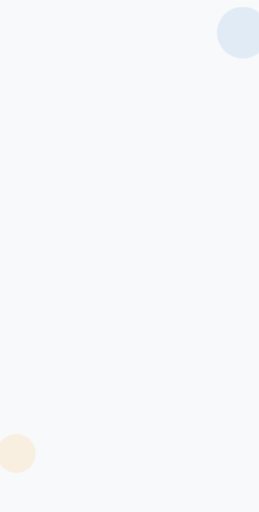
t = 0.00 s
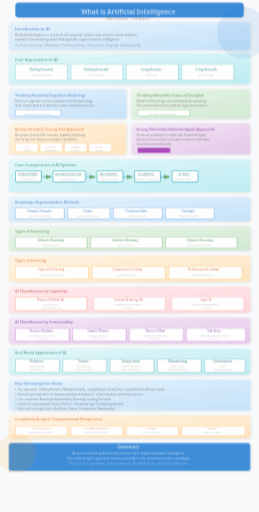
t = 0.39 s
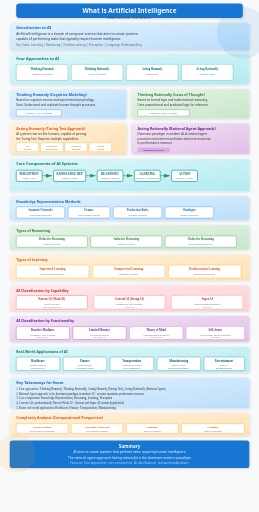
t = 0.76 s
t = 0.95 s: frame unchanged from t = 0.76 s, image omitted
t = 1.33 s: frame unchanged from t = 0.76 s, image omitted
t = 1.70 s: frame unchanged from t = 0.76 s, image omitted

The animated SVG that drew these frames (rendered in a browser with its animation timeline set to each time). Animation: 5 CSS @keyframes rules; one cycle of 1.70 s.

<svg xmlns="http://www.w3.org/2000/svg" viewBox="0 0 800 1580">
  <defs>
    <linearGradient id="bgGrad" x1="0%" y1="0%" x2="100%" y2="100%">
      <stop offset="0%" style="stop-color:#f8f9fa"/>
      <stop offset="100%" style="stop-color:#e8f4f8"/>
    </linearGradient>
    <linearGradient id="blueGrad" x1="0%" y1="0%" x2="100%" y2="100%">
      <stop offset="0%" style="stop-color:#e3f2fd"/>
      <stop offset="100%" style="stop-color:#bbdefb"/>
    </linearGradient>
    <linearGradient id="greenGrad" x1="0%" y1="0%" x2="100%" y2="100%">
      <stop offset="0%" style="stop-color:#e8f5e9"/>
      <stop offset="100%" style="stop-color:#c8e6c9"/>
    </linearGradient>
    <linearGradient id="orangeGrad" x1="0%" y1="0%" x2="100%" y2="100%">
      <stop offset="0%" style="stop-color:#fff3e0"/>
      <stop offset="100%" style="stop-color:#ffe0b2"/>
    </linearGradient>
    <linearGradient id="purpleGrad" x1="0%" y1="0%" x2="100%" y2="100%">
      <stop offset="0%" style="stop-color:#f3e5f5"/>
      <stop offset="100%" style="stop-color:#e1bee7"/>
    </linearGradient>
    <linearGradient id="redGrad" x1="0%" y1="0%" x2="100%" y2="100%">
      <stop offset="0%" style="stop-color:#ffebee"/>
      <stop offset="100%" style="stop-color:#ffcdd2"/>
    </linearGradient>
    <linearGradient id="tealGrad" x1="0%" y1="0%" x2="100%" y2="100%">
      <stop offset="0%" style="stop-color:#e0f7fa"/>
      <stop offset="100%" style="stop-color:#b2ebf2"/>
    </linearGradient>
    <filter id="shadow" x="-20%" y="-20%" width="140%" height="140%">
      <feDropShadow dx="2" dy="2" stdDeviation="3" flood-opacity="0.15"/>
    </filter>
    <marker id="arrowBlue" markerWidth="10" markerHeight="10" refX="9" refY="3" orient="auto">
      <path d="M0,0 L0,6 L9,3 z" fill="#1976d2"/>
    </marker>
    <marker id="arrowGreen" markerWidth="10" markerHeight="10" refX="9" refY="3" orient="auto">
      <path d="M0,0 L0,6 L9,3 z" fill="#388e3c"/>
    </marker>
    <marker id="arrowOrange" markerWidth="10" markerHeight="10" refX="9" refY="3" orient="auto">
      <path d="M0,0 L0,6 L9,3 z" fill="#ff9800"/>
    </marker>
  </defs>
  
  <style>
    @keyframes fadeInSlide {
      from { opacity: 0; transform: translateY(20px); }
      to { opacity: 1; transform: translateY(0); }
    }
    @keyframes scaleIn {
      from { opacity: 0; transform: scale(0.85); }
      to { opacity: 1; transform: scale(1); }
    }
    @keyframes textReveal {
      from { opacity: 0; transform: translateX(-10px); }
      to { opacity: 1; transform: translateX(0); }
    }
    @keyframes drawLine {
      from { stroke-dashoffset: 500; }
      to { stroke-dashoffset: 0; }
    }
    @keyframes pulse {
      0%, 100% { transform: scale(1); }
      50% { transform: scale(1.03); }
    }
    .step { animation: fadeInSlide 0.6s ease-out; }
    .step rect { animation: scaleIn 0.5s cubic-bezier(0.34, 1.56, 0.64, 1); transform-origin: center; }
    .step text { animation: textReveal 0.4s ease-out 0.2s backwards; }
    .title-text { font-family: 'Segoe UI', Arial, sans-serif; font-weight: bold; }
    .body-text { font-family: 'Segoe UI', Arial, sans-serif; }
    .label-text { font-family: 'Segoe UI', Arial, sans-serif; font-size: 8px; }
    .line-anim { stroke-dasharray: 500; stroke-dashoffset: 500; animation: drawLine 1.5s ease-out forwards; }
  </style>
  
  <rect width="800" height="1580" fill="#f8f9fa"/>
  
  <!-- Step 0: Title -->
  <g class="step" id="step0" data-narration="Welcome to Artificial Intelligence - a branch of computer science creating systems that perform human-intelligent tasks.">
    <rect x="50" y="10" width="700" height="45" rx="10" fill="#1976d2" filter="url(#shadow)"/>
    <text x="400" y="40" text-anchor="middle" fill="#ffffff" font-size="20" font-weight="bold" font-family="Segoe UI, Arial">What is Artificial Intelligence</text>
    <text x="400" y="58" text-anchor="middle" fill="#555555" font-size="11" font-family="Segoe UI, Arial">2022 Scheme - CSE Branch</text>
  </g>
  
  <!-- Step 1: Introduction -->
  <g class="step" id="step1" data-narration="AI creates systems that perform tasks requiring human intelligence like learning, reasoning, and problem-solving.">
    <rect x="30" y="70" width="740" height="85" rx="8" fill="url(#blueGrad)" filter="url(#shadow)"/>
    <text x="50" y="90" fill="#1565c0" font-size="12" font-weight="bold" font-family="Segoe UI">Introduction to AI</text>
    <text x="50" y="108" fill="#333333" font-size="10" font-family="Segoe UI">Artificial Intelligence is a branch of computer science that aims to create systems</text>
    <text x="50" y="122" fill="#333333" font-size="10" font-family="Segoe UI">capable of performing tasks that typically require human intelligence.</text>
    <text x="50" y="140" fill="#666666" font-size="9" font-family="Segoe UI">Key Tasks: Learning | Reasoning | Problem-solving | Perception | Language Understanding</text>
  </g>
  
  <!-- Step 2: Four Approaches Overview -->
  <g class="step" id="step2" data-narration="There are four fundamental approaches to AI: thinking humanly, thinking rationally, acting humanly, and acting rationally.">
    <rect x="30" y="165" width="740" height="95" rx="8" fill="url(#tealGrad)" filter="url(#shadow)"/>
    <text x="50" y="185" fill="#00796b" font-size="12" font-weight="bold" font-family="Segoe UI">Four Approaches to AI</text>
    
    <rect x="50" y="198" width="160" height="50" rx="5" fill="#ffffff" stroke="#26a69a" stroke-width="1"/>
    <text x="130" y="215" text-anchor="middle" fill="#00796b" font-size="9" font-weight="bold">Thinking Humanly</text>
    <text x="130" y="230" text-anchor="middle" fill="#666666" font-size="8">Cognitive Modeling</text>
    
    <rect x="220" y="198" width="160" height="50" rx="5" fill="#ffffff" stroke="#26a69a" stroke-width="1"/>
    <text x="300" y="215" text-anchor="middle" fill="#00796b" font-size="9" font-weight="bold">Thinking Rationally</text>
    <text x="300" y="230" text-anchor="middle" fill="#666666" font-size="8">Laws of Thought</text>
    
    <rect x="390" y="198" width="160" height="50" rx="5" fill="#ffffff" stroke="#26a69a" stroke-width="1"/>
    <text x="470" y="215" text-anchor="middle" fill="#00796b" font-size="9" font-weight="bold">Acting Humanly</text>
    <text x="470" y="230" text-anchor="middle" fill="#666666" font-size="8">Turing Test</text>
    
    <rect x="560" y="198" width="160" height="50" rx="5" fill="#ffffff" stroke="#26a69a" stroke-width="1"/>
    <text x="640" y="215" text-anchor="middle" fill="#00796b" font-size="9" font-weight="bold">Acting Rationally</text>
    <text x="640" y="230" text-anchor="middle" fill="#666666" font-size="8">Rational Agent</text>
  </g>
  
  <!-- Step 3: Thinking Humanly -->
  <g class="step" id="step3" data-narration="The thinking humanly approach uses cognitive modeling to understand and replicate human thought processes through psychology.">
    <rect x="30" y="275" width="360" height="90" rx="8" fill="url(#blueGrad)" filter="url(#shadow)"/>
    <text x="50" y="295" fill="#1565c0" font-size="11" font-weight="bold" font-family="Segoe UI">Thinking Humanly (Cognitive Modeling)</text>
    <text x="50" y="312" fill="#333333" font-size="9" font-family="Segoe UI">Based on cognitive science and experimental psychology.</text>
    <text x="50" y="326" fill="#333333" font-size="9" font-family="Segoe UI">Goal: Understand and replicate human thought processes.</text>
    <rect x="50" y="338" width="140" height="20" rx="4" fill="#ffffff" stroke="#1976d2"/>
    <text x="120" y="352" text-anchor="middle" fill="#1976d2" font-size="8">Example: GPS Algorithm</text>
  </g>
  
  <!-- Step 4: Thinking Rationally -->
  <g class="step" id="step4" data-narration="The thinking rationally approach uses formal logic and mathematical reasoning, exemplified by expert systems using predicate logic.">
    <rect x="405" y="275" width="365" height="90" rx="8" fill="url(#greenGrad)" filter="url(#shadow)"/>
    <text x="425" y="295" fill="#2e7d32" font-size="11" font-weight="bold" font-family="Segoe UI">Thinking Rationally (Laws of Thought)</text>
    <text x="425" y="312" fill="#333333" font-size="9" font-family="Segoe UI">Based on formal logic and mathematical reasoning.</text>
    <text x="425" y="326" fill="#333333" font-size="9" font-family="Segoe UI">Uses propositional and predicate logic for inference.</text>
    <rect x="425" y="338" width="160" height="20" rx="4" fill="#ffffff" stroke="#388e3c"/>
    <text x="505" y="352" text-anchor="middle" fill="#388e3c" font-size="8">Example: Expert Systems</text>
  </g>
  
  <!-- Step 5: Acting Humanly -->
  <g class="step" id="step5" data-narration="Acting humanly requires passing the Turing Test using NLP, knowledge representation, automated reasoning, and machine learning.">
    <rect x="30" y="380" width="360" height="95" rx="8" fill="url(#orangeGrad)" filter="url(#shadow)"/>
    <text x="50" y="400" fill="#e65100" font-size="11" font-weight="bold" font-family="Segoe UI">Acting Humanly (Turing Test Approach)</text>
    <text x="50" y="417" fill="#333333" font-size="9" font-family="Segoe UI">AI systems that act like humans, capable of passing</text>
    <text x="50" y="431" fill="#333333" font-size="9" font-family="Segoe UI">the Turing Test. Requires multiple capabilities:</text>
    <rect x="50" y="440" width="70" height="28" rx="3" fill="#ffffff" stroke="#ff9800" stroke-width="1"/>
    <text x="85" y="453" text-anchor="middle" fill="#e65100" font-size="7">NLP</text>
    <text x="85" y="463" text-anchor="middle" fill="#666666" font-size="6">Language</text>
    <rect x="125" y="440" width="70" height="28" rx="3" fill="#ffffff" stroke="#ff9800" stroke-width="1"/>
    <text x="160" y="453" text-anchor="middle" fill="#e65100" font-size="7">Knowledge</text>
    <text x="160" y="463" text-anchor="middle" fill="#666666" font-size="6">Representation</text>
    <rect x="200" y="440" width="70" height="28" rx="3" fill="#ffffff" stroke="#ff9800" stroke-width="1"/>
    <text x="235" y="453" text-anchor="middle" fill="#e65100" font-size="7">Automated</text>
    <text x="235" y="463" text-anchor="middle" fill="#666666" font-size="6">Reasoning</text>
    <rect x="275" y="440" width="70" height="28" rx="3" fill="#ffffff" stroke="#ff9800" stroke-width="1"/>
    <text x="310" y="453" text-anchor="middle" fill="#e65100" font-size="7">Machine</text>
    <text x="310" y="463" text-anchor="middle" fill="#666666" font-size="6">Learning</text>
  </g>
  
  <!-- Step 6: Acting Rationally -->
  <g class="step" id="step6" data-narration="Acting rationally is the dominant paradigm where a rational agent perceives environment and takes actions to maximize performance.">
    <rect x="405" y="380" width="365" height="95" rx="8" fill="url(#purpleGrad)" filter="url(#shadow)"/>
    <text x="425" y="400" fill="#6a1b9a" font-size="11" font-weight="bold" font-family="Segoe UI">Acting Rationally (Rational Agent Approach)</text>
    <text x="425" y="417" fill="#333333" font-size="9" font-family="Segoe UI">Dominant paradigm in modern AI. A rational agent</text>
    <text x="425" y="431" fill="#333333" font-size="9" font-family="Segoe UI">perceives environment and takes actions to maximize</text>
    <text x="425" y="445" fill="#333333" font-size="9" font-family="Segoe UI">its performance measure.</text>
    <rect x="425" y="455" width="100" height="15" rx="3" fill="#9c27b0" opacity="0.2"/>
    <text x="475" y="466" text-anchor="middle" fill="#6a1b9a" font-size="8" font-weight="bold">PERFORMANCE</text>
  </g>
  
  <!-- Step 7: Core Components -->
  <g class="step" id="step7" data-narration="AI systems have core components: perception, knowledge representation, reasoning, learning, and action for decision making.">
    <rect x="30" y="490" width="740" height="100" rx="8" fill="url(#tealGrad)" filter="url(#shadow)"/>
    <text x="50" y="510" fill="#00796b" font-size="12" font-weight="bold" font-family="Segoe UI">Core Components of AI Systems</text>
    
    <rect x="50" y="525" width="80" height="35" rx="5" fill="#ffffff" stroke="#0097a7" stroke-width="2"/>
    <text x="90" y="540" text-anchor="middle" fill="#006064" font-size="9" font-weight="bold">PERCEPTION</text>
    <text x="90" y="552" text-anchor="middle" fill="#666666" font-size="7">Vision, Speech</text>
    
    <path d="M130,542 L160,542" stroke="#0097a7" stroke-width="2" marker-end="url(#arrowGreen)"/>
    
    <rect x="165" y="525" width="100" height="35" rx="5" fill="#ffffff" stroke="#0097a7" stroke-width="2"/>
    <text x="215" y="540" text-anchor="middle" fill="#006064" font-size="9" font-weight="bold">KNOWLEDGE REP</text>
    <text x="215" y="552" text-anchor="middle" fill="#666666" font-size="7">Semantic, Frames</text>
    
    <path d="M265,542 L295,542" stroke="#0097a7" stroke-width="2" marker-end="url(#arrowGreen)"/>
    
    <rect x="300" y="525" width="80" height="35" rx="5" fill="#ffffff" stroke="#0097a7" stroke-width="2"/>
    <text x="340" y="540" text-anchor="middle" fill="#006064" font-size="9" font-weight="bold">REASONING</text>
    <text x="340" y="552" text-anchor="middle" fill="#666666" font-size="7">Deductive, Inductive</text>
    
    <path d="M380,542 L410,542" stroke="#0097a7" stroke-width="2" marker-end="url(#arrowGreen)"/>
    
    <rect x="415" y="525" width="80" height="35" rx="5" fill="#ffffff" stroke="#0097a7" stroke-width="2"/>
    <text x="455" y="540" text-anchor="middle" fill="#006064" font-size="9" font-weight="bold">LEARNING</text>
    <text x="455" y="552" text-anchor="middle" fill="#666666" font-size="7">Supervised, Unsupervised</text>
    
    <path d="M495,542 L525,542" stroke="#0097a7" stroke-width="2" marker-end="url(#arrowGreen)"/>
    
    <rect x="530" y="525" width="80" height="35" rx="5" fill="#ffffff" stroke="#0097a7" stroke-width="2"/>
    <text x="570" y="540" text-anchor="middle" fill="#006064" font-size="9" font-weight="bold">ACTION</text>
    <text x="570" y="552" text-anchor="middle" fill="#666666" font-size="7">Decision, Control</text>
  </g>
  
  <!-- Step 8: Knowledge Representation -->
  <g class="step" id="step8" data-narration="Knowledge representation methods include semantic networks, frames, production rules, and ontologies for structuring information.">
    <rect x="30" y="605" width="740" height="75" rx="8" fill="url(#blueGrad)" filter="url(#shadow)"/>
    <text x="50" y="625" fill="#1565c0" font-size="11" font-weight="bold" font-family="Segoe UI">Knowledge Representation Methods</text>
    
    <rect x="50" y="638" width="150" height="35" rx="5" fill="#ffffff" stroke="#1976d2"/>
    <text x="125" y="652" text-anchor="middle" fill="#1565c0" font-size="9" font-weight="bold">Semantic Networks</text>
    <text x="125" y="666" text-anchor="middle" fill="#666666" font-size="7">Graph-based knowledge</text>
    
    <rect x="210" y="638" width="130" height="35" rx="5" fill="#ffffff" stroke="#1976d2"/>
    <text x="275" y="652" text-anchor="middle" fill="#1565c0" font-size="9" font-weight="bold">Frames</text>
    <text x="275" y="666" text-anchor="middle" fill="#666666" font-size="7">Object-oriented structure</text>
    
    <rect x="350" y="638" width="150" height="35" rx="5" fill="#ffffff" stroke="#1976d2"/>
    <text x="425" y="652" text-anchor="middle" fill="#1565c0" font-size="9" font-weight="bold">Production Rules</text>
    <text x="425" y="666" text-anchor="middle" fill="#666666" font-size="7">IF-THEN conditions</text>
    
    <rect x="510" y="638" width="150" height="35" rx="5" fill="#ffffff" stroke="#1976d2"/>
    <text x="585" y="652" text-anchor="middle" fill="#1565c0" font-size="9" font-weight="bold">Ontologies</text>
    <text x="585" y="666" text-anchor="middle" fill="#666666" font-size="7">Formal vocabularies</text>
  </g>
  
  <!-- Step 9: Reasoning Types -->
  <g class="step" id="step9" data-narration="Three main reasoning types: deductive from general to specific, inductive from specific to general, and abductive for best explanation.">
    <rect x="30" y="695" width="740" height="75" rx="8" fill="url(#greenGrad)" filter="url(#shadow)"/>
    <text x="50" y="715" fill="#2e7d32" font-size="11" font-weight="bold" font-family="Segoe UI">Types of Reasoning</text>
    
    <rect x="50" y="728" width="220" height="35" rx="5" fill="#ffffff" stroke="#388e3c"/>
    <text x="160" y="742" text-anchor="middle" fill="#2e7d32" font-size="9" font-weight="bold">Deductive Reasoning</text>
    <text x="160" y="756" text-anchor="middle" fill="#666666" font-size="7">General to Specific</text>
    
    <rect x="280" y="728" width="220" height="35" rx="5" fill="#ffffff" stroke="#388e3c"/>
    <text x="390" y="742" text-anchor="middle" fill="#2e7d32" font-size="9" font-weight="bold">Inductive Reasoning</text>
    <text x="390" y="756" text-anchor="middle" fill="#666666" font-size="7">Specific to General</text>
    
    <rect x="510" y="728" width="220" height="35" rx="5" fill="#ffffff" stroke="#388e3c"/>
    <text x="620" y="742" text-anchor="middle" fill="#2e7d32" font-size="9" font-weight="bold">Abductive Reasoning</text>
    <text x="620" y="756" text-anchor="middle" fill="#666666" font-size="7">Best explanation inference</text>
  </g>
  
  <!-- Step 10: Learning Types -->
  <g class="step" id="step10" data-narration="Three learning types: supervised uses labeled data, unsupervised finds patterns in unlabeled data, and reinforcement learns from rewards.">
    <rect x="30" y="785" width="740" height="80" rx="8" fill="url(#orangeGrad)" filter="url(#shadow)"/>
    <text x="50" y="805" fill="#e65100" font-size="11" font-weight="bold" font-family="Segoe UI">Types of Learning</text>
    
    <rect x="50" y="818" width="225" height="40" rx="5" fill="#ffffff" stroke="#ff9800"/>
    <text x="162" y="832" text-anchor="middle" fill="#e65100" font-size="9" font-weight="bold">Supervised Learning</text>
    <text x="162" y="848" text-anchor="middle" fill="#666666" font-size="7">Labeled data to Predictions</text>
    
    <rect x="285" y="818" width="225" height="40" rx="5" fill="#ffffff" stroke="#ff9800"/>
    <text x="397" y="832" text-anchor="middle" fill="#e65100" font-size="9" font-weight="bold">Unsupervised Learning</text>
    <text x="397" y="848" text-anchor="middle" fill="#666666" font-size="7">Unlabeled to Patterns</text>
    
    <rect x="520" y="818" width="225" height="40" rx="5" fill="#ffffff" stroke="#ff9800"/>
    <text x="632" y="832" text-anchor="middle" fill="#e65100" font-size="9" font-weight="bold">Reinforcement Learning</text>
    <text x="632" y="848" text-anchor="middle" fill="#666666" font-size="7">Reward-based to Policy</text>
  </g>
  
  <!-- Step 11: AI Classification by Capability -->
  <g class="step" id="step11" data-narration="AI by capability: Narrow AI for specific tasks, General AI for human-level tasks, and Super AI surpassing human intelligence.">
    <rect x="30" y="880" width="740" height="80" rx="8" fill="url(#redGrad)" filter="url(#shadow)"/>
    <text x="50" y="900" fill="#c62828" font-size="11" font-weight="bold" font-family="Segoe UI">AI Classification by Capability</text>
    
    <rect x="50" y="912" width="220" height="42" rx="5" fill="#ffffff" stroke="#f44336"/>
    <text x="160" y="926" text-anchor="middle" fill="#c62828" font-size="9" font-weight="bold">Narrow AI (Weak AI)</text>
    <text x="160" y="940" text-anchor="middle" fill="#666666" font-size="7">Specific task only</text>
    <text x="160" y="950" text-anchor="middle" fill="#888888" font-size="6">Chess, Spam filters, Siri</text>
    
    <rect x="290" y="912" width="220" height="42" rx="5" fill="#ffffff" stroke="#f44336" stroke-dasharray="5,3"/>
    <text x="400" y="926" text-anchor="middle" fill="#c62828" font-size="9" font-weight="bold">General AI (Strong AI)</text>
    <text x="400" y="940" text-anchor="middle" fill="#666666" font-size="7">Human-level across domains</text>
    <text x="400" y="950" text-anchor="middle" fill="#888888" font-size="6">Hypothetical</text>
    
    <rect x="530" y="912" width="220" height="42" rx="5" fill="#ffffff" stroke="#f44336" stroke-dasharray="3,3"/>
    <text x="640" y="926" text-anchor="middle" fill="#c62828" font-size="9" font-weight="bold">Super AI</text>
    <text x="640" y="940" text-anchor="middle" fill="#666666" font-size="7">Surpasses human intelligence</text>
    <text x="640" y="950" text-anchor="middle" fill="#888888" font-size="6">Theoretical</text>
  </g>
  
  <!-- Step 12: AI Classification by Functionality -->
  <g class="step" id="step12" data-narration="AI by functionality: reactive machines, limited memory, theory of mind, and self-aware AI - progressing in sophistication.">
    <rect x="30" y="975" width="740" height="80" rx="8" fill="url(#purpleGrad)" filter="url(#shadow)"/>
    <text x="50" y="995" fill="#6a1b9a" font-size="11" font-weight="bold" font-family="Segoe UI">AI Classification by Functionality</text>
    
    <rect x="50" y="1008" width="165" height="40" rx="5" fill="#ffffff" stroke="#9c27b0"/>
    <text x="132" y="1022" text-anchor="middle" fill="#6a1b9a" font-size="9" font-weight="bold">Reactive Machines</text>
    <text x="132" y="1036" text-anchor="middle" fill="#666666" font-size="7">No memory, react to current</text>
    <text x="132" y="1044" text-anchor="middle" fill="#888888" font-size="6">IBM Deep Blue</text>
    
    <rect x="225" y="1008" width="165" height="40" rx="5" fill="#ffffff" stroke="#9c27b0"/>
    <text x="307" y="1022" text-anchor="middle" fill="#6a1b9a" font-size="9" font-weight="bold">Limited Memory</text>
    <text x="307" y="1036" text-anchor="middle" fill="#666666" font-size="7">Use past experiences</text>
    <text x="307" y="1044" text-anchor="middle" fill="#888888" font-size="6">Self-driving cars</text>
    
    <rect x="400" y="1008" width="165" height="40" rx="5" fill="#ffffff" stroke="#9c27b0" stroke-dasharray="5,3"/>
    <text x="482" y="1022" text-anchor="middle" fill="#6a1b9a" font-size="9" font-weight="bold">Theory of Mind</text>
    <text x="482" y="1036" text-anchor="middle" fill="#666666" font-size="7">Understand emotions/beliefs</text>
    <text x="482" y="1044" text-anchor="middle" fill="#888888" font-size="6">Research stage</text>
    
    <rect x="575" y="1008" width="180" height="40" rx="5" fill="#ffffff" stroke="#9c27b0" stroke-dasharray="3,3"/>
    <text x="665" y="1022" text-anchor="middle" fill="#6a1b9a" font-size="9" font-weight="bold">Self-Aware</text>
    <text x="665" y="1036" text-anchor="middle" fill="#666666" font-size="7">Consciousness and self-awareness</text>
    <text x="665" y="1044" text-anchor="middle" fill="#888888" font-size="6">Theoretical</text>
  </g>
  
  <!-- Step 13: Real-World Applications -->
  <g class="step" id="step13" data-narration="Real-world AI applications span healthcare for diagnosis, finance for fraud detection, transportation for autonomous vehicles, and manufacturing.">
    <rect x="30" y="1070" width="740" height="80" rx="8" fill="url(#tealGrad)" filter="url(#shadow)"/>
    <text x="50" y="1090" fill="#00796b" font-size="11" font-weight="bold" font-family="Segoe UI">Real-World Applications of AI</text>
    
    <rect x="50" y="1102" width="135" height="42" rx="5" fill="#ffffff" stroke="#00838f"/>
    <text x="117" y="1116" text-anchor="middle" fill="#006064" font-size="9" font-weight="bold">Healthcare</text>
    <text x="117" y="1130" text-anchor="middle" fill="#666666" font-size="7">Disease diagnosis</text>
    <text x="117" y="1140" text-anchor="middle" fill="#666666" font-size="7">Drug discovery</text>
    
    <rect x="195" y="1102" width="135" height="42" rx="5" fill="#ffffff" stroke="#00838f"/>
    <text x="262" y="1116" text-anchor="middle" fill="#006064" font-size="9" font-weight="bold">Finance</text>
    <text x="262" y="1130" text-anchor="middle" fill="#666666" font-size="7">Fraud detection</text>
    <text x="262" y="1140" text-anchor="middle" fill="#666666" font-size="7">Algorithmic trading</text>
    
    <rect x="340" y="1102" width="135" height="42" rx="5" fill="#ffffff" stroke="#00838f"/>
    <text x="407" y="1116" text-anchor="middle" fill="#006064" font-size="9" font-weight="bold">Transportation</text>
    <text x="407" y="1130" text-anchor="middle" fill="#666666" font-size="7">Autonomous vehicles</text>
    <text x="407" y="1140" text-anchor="middle" fill="#666666" font-size="7">Route optimization</text>
    
    <rect x="485" y="1102" width="135" height="42" rx="5" fill="#ffffff" stroke="#00838f"/>
    <text x="552" y="1116" text-anchor="middle" fill="#006064" font-size="9" font-weight="bold">Manufacturing</text>
    <text x="552" y="1130" text-anchor="middle" fill="#666666" font-size="7">Quality control</text>
    <text x="552" y="1140" text-anchor="middle" fill="#666666" font-size="7">Predictive maintenance</text>
    
    <rect x="630" y="1102" width="125" height="42" rx="5" fill="#ffffff" stroke="#00838f"/>
    <text x="692" y="1116" text-anchor="middle" fill="#006064" font-size="9" font-weight="bold">Entertainment</text>
    <text x="692" y="1130" text-anchor="middle" fill="#666666" font-size="7">Game AI</text>
    <text x="692" y="1140" text-anchor="middle" fill="#666666" font-size="7">Recommendations</text>
  </g>
  
  <!-- Step 14: Key Takeaways -->
  <g class="step" id="step14" data-narration="Key exam points: four AI approaches, rational agent as dominant paradigm, core components, classifications, and real-world applications.">
    <rect x="30" y="1165" width="740" height="95" rx="8" fill="url(#blueGrad)" filter="url(#shadow)"/>
    <text x="50" y="1185" fill="#1565c0" font-size="12" font-weight="bold" font-family="Segoe UI">Key Takeaways for Exam</text>
    
    <text x="50" y="1203" fill="#333333" font-size="9">1. Four approaches: Thinking Humanly, Thinking Rationally, Acting Humanly (Turing Test), Acting Rationally (Rational Agent)</text>
    <text x="50" y="1218" fill="#333333" font-size="9">2. Rational Agent approach is the dominant paradigm in modern AI - systems maximize performance measure</text>
    <text x="50" y="1233" fill="#333333" font-size="9">3. Core components: Knowledge Representation, Reasoning, Learning, Perception</text>
    <text x="50" y="1248" fill="#333333" font-size="9">4. Current AI is predominantly Narrow/Weak AI - General and Super AI remain hypothetical</text>
    <text x="50" y="1263" fill="#333333" font-size="9">5. Know real-world applications: Healthcare, Finance, Transportation, Manufacturing</text>
  </g>
  
  <!-- Step 15: Complexity Analysis -->
  <g class="step" id="step15" data-narration="AI computational complexity: search problems are O(b^d), constraint satisfaction is NP-complete, planning is PSPACE-complete.">
    <rect x="30" y="1275" width="740" height="70" rx="8" fill="url(#orangeGrad)" filter="url(#shadow)"/>
    <text x="50" y="1295" fill="#e65100" font-size="11" font-weight="bold" font-family="Segoe UI">Complexity Analysis (Computational Perspective)</text>
    
    <rect x="50" y="1308" width="160" height="30" rx="4" fill="#ffffff" stroke="#ff9800"/>
    <text x="130" y="1322" text-anchor="middle" fill="#e65100" font-size="8" font-weight="bold">Search Problems</text>
    <text x="130" y="1334" text-anchor="middle" fill="#666666" font-size="7">O(b^d) where b=branching</text>
    
    <rect x="220" y="1308" width="160" height="30" rx="4" fill="#ffffff" stroke="#ff9800"/>
    <text x="300" y="1322" text-anchor="middle" fill="#e65100" font-size="8" font-weight="bold">Constraint Satisfaction</text>
    <text x="300" y="1334" text-anchor="middle" fill="#666666" font-size="7">NP-complete in general</text>
    
    <rect x="390" y="1308" width="160" height="30" rx="4" fill="#ffffff" stroke="#ff9800"/>
    <text x="470" y="1322" text-anchor="middle" fill="#e65100" font-size="8" font-weight="bold">Planning</text>
    <text x="470" y="1334" text-anchor="middle" fill="#666666" font-size="7">PSPACE-complete</text>
    
    <rect x="560" y="1308" width="195" height="30" rx="4" fill="#ffffff" stroke="#ff9800"/>
    <text x="657" y="1322" text-anchor="middle" fill="#e65100" font-size="8" font-weight="bold">Learning</text>
    <text x="657" y="1334" text-anchor="middle" fill="#666666" font-size="7">Varies by algorithm</text>
  </g>
  
  <!-- Step 16: Summary -->
  <g class="step" id="step16" data-narration="In summary, AI creates systems performing human-intelligent tasks using the rational agent approach as the dominant modern paradigm.">
    <rect x="30" y="1360" width="740" height="85" rx="8" fill="#1976d2" filter="url(#shadow)"/>
    <text x="400" y="1382" text-anchor="middle" fill="#ffffff" font-size="14" font-weight="bold" font-family="Segoe UI">Summary</text>
    <text x="400" y="1400" text-anchor="middle" fill="#ffffff" font-size="10" font-family="Segoe UI">AI aims to create systems that perform tasks requiring human intelligence</text>
    <text x="400" y="1416" text-anchor="middle" fill="#ffffff" font-size="10" font-family="Segoe UI">The rational agent approach (acting rationally) is the dominant modern paradigm</text>
    <text x="400" y="1432" text-anchor="middle" fill="#bbdefb" font-size="9" font-family="Segoe UI">Focus on: Four approaches, core components, AI classifications, real-world applications</text>
  </g>
  
  <!-- Decorative elements -->
  <g opacity="0.1">
    <circle cx="750" cy="100" r="80" fill="#1976d2"/>
    <circle cx="50" cy="1400" r="60" fill="#ff9800"/>
  </g>
</svg>
